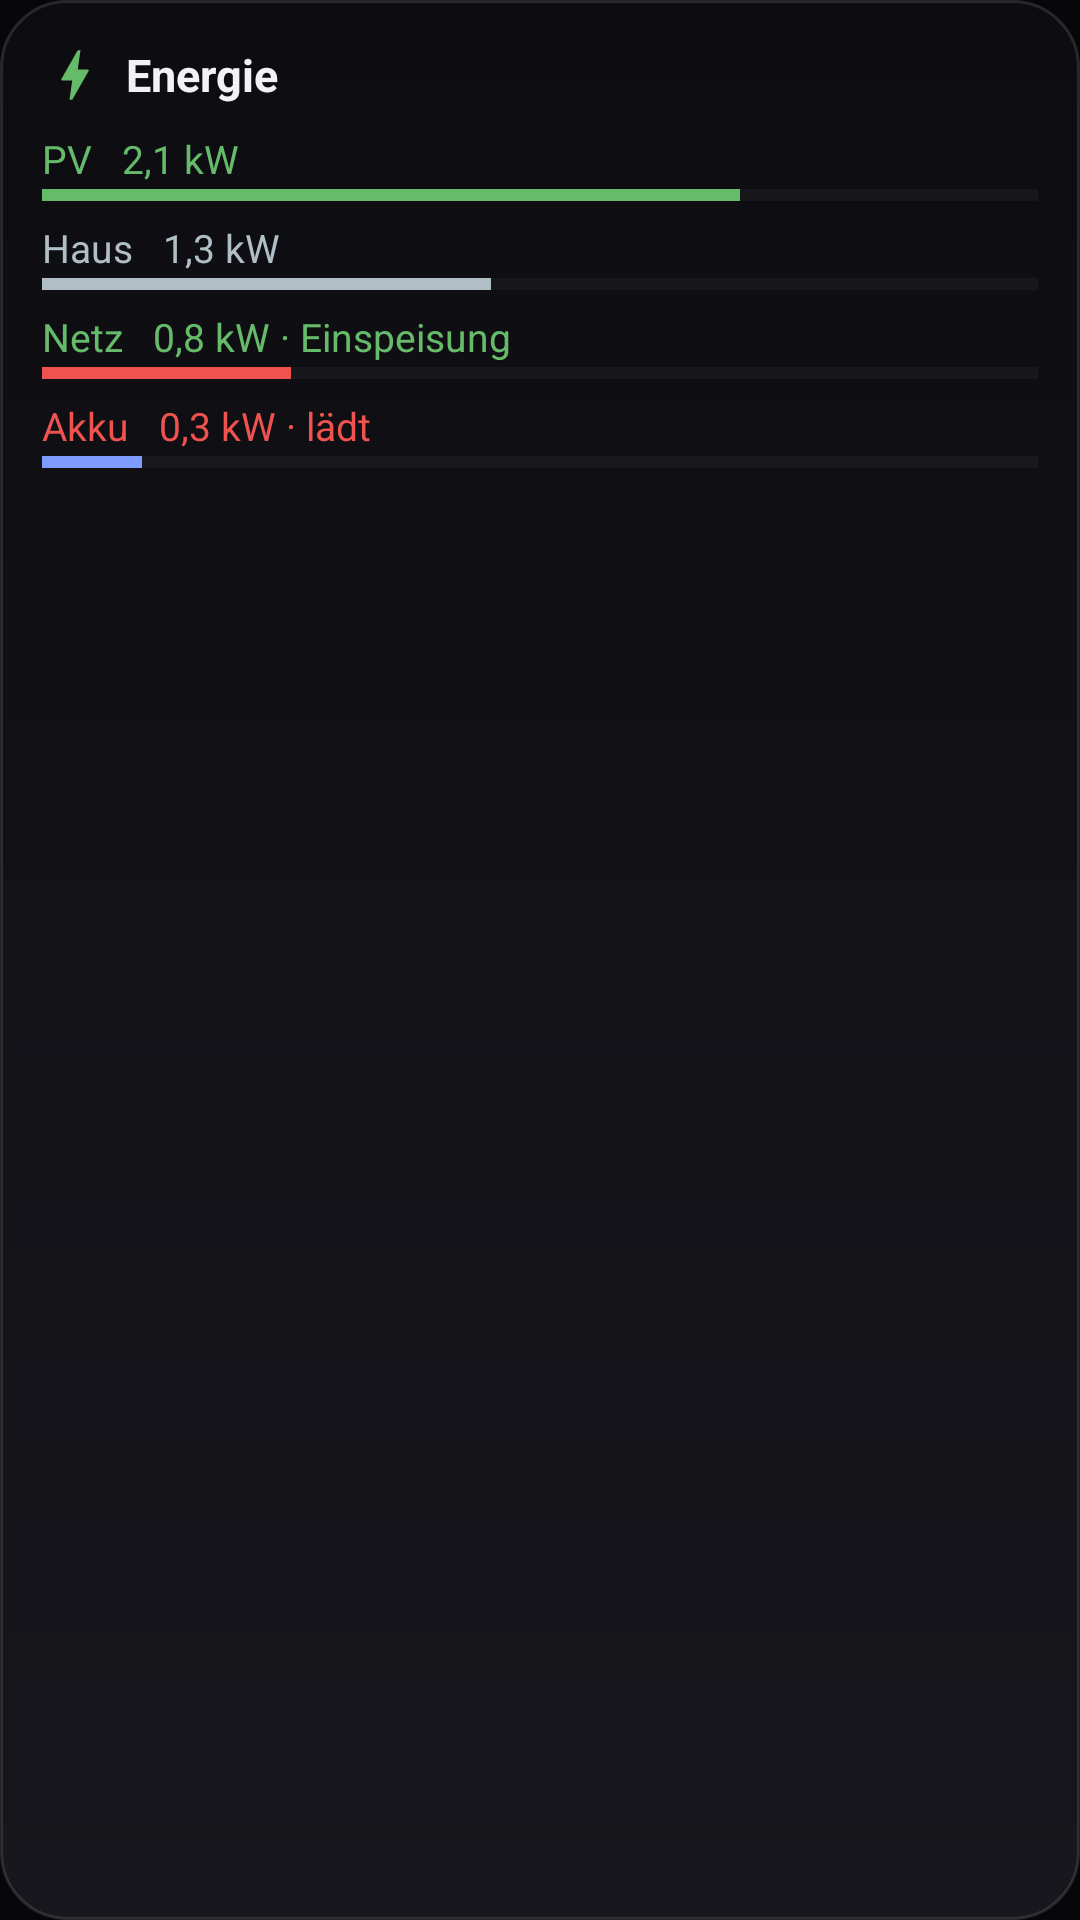

The Android layout XML behind this screen, and the referenced resources:
<!-- AndroidManifest.xml: application theme Theme.Solaris -->
<!-- res/layout/widget_energy_large.xml -->
<?xml version="1.0" encoding="utf-8"?>
<LinearLayout xmlns:android="http://schemas.android.com/apk/res/android"
    android:id="@+id/e_root"
    android:layout_width="match_parent"
    android:layout_height="match_parent"
    android:orientation="vertical"
    android:background="@drawable/widget_bg"
    android:padding="14dp">

    <LinearLayout
        android:layout_width="match_parent"
        android:layout_height="wrap_content"
        android:orientation="horizontal"
        android:gravity="center_vertical"
        android:layout_marginBottom="8dp">

        <ImageView
            android:layout_width="22dp"
            android:layout_height="22dp"
            android:layout_marginEnd="6dp"
            android:src="@drawable/ic_bolt"
            android:tint="#FF66BB6A"
            android:contentDescription="@null" />

        <TextView
            android:id="@+id/e_head"
            android:layout_width="match_parent"
            android:layout_height="wrap_content"
            android:text="Energie"
            android:textColor="#FFF2F2F5"
            android:textStyle="bold"
            android:textSize="15sp" />
    </LinearLayout>

    <TextView android:id="@+id/e_pv"
        android:layout_width="match_parent" android:layout_height="wrap_content"
        android:maxLines="1" android:ellipsize="end" android:text="PV   2,1 kW"
        android:textColor="#FF66BB6A" android:textSize="13sp" />
    <ProgressBar android:id="@+id/e_pv_bar" style="?android:attr/progressBarStyleHorizontal"
        android:layout_width="match_parent" android:layout_height="5dp"
        android:layout_marginTop="1dp" android:max="100" android:progress="70"
        android:progressTint="#FF66BB6A" android:progressBackgroundTint="#22FFFFFF" />

    <TextView android:id="@+id/e_house"
        android:layout_width="match_parent" android:layout_height="wrap_content"
        android:layout_marginTop="6dp" android:maxLines="1" android:ellipsize="end"
        android:text="Haus   1,3 kW" android:textColor="#FFB0BEC5" android:textSize="13sp" />
    <ProgressBar android:id="@+id/e_house_bar" style="?android:attr/progressBarStyleHorizontal"
        android:layout_width="match_parent" android:layout_height="5dp"
        android:layout_marginTop="1dp" android:max="100" android:progress="45"
        android:progressTint="#FFB0BEC5" android:progressBackgroundTint="#22FFFFFF" />

    <TextView android:id="@+id/e_grid"
        android:layout_width="match_parent" android:layout_height="wrap_content"
        android:layout_marginTop="6dp" android:maxLines="1" android:ellipsize="end"
        android:text="Netz   0,8 kW · Einspeisung" android:textColor="#FF66BB6A" android:textSize="13sp" />
    <ProgressBar android:id="@+id/e_grid_bar" style="?android:attr/progressBarStyleHorizontal"
        android:layout_width="match_parent" android:layout_height="5dp"
        android:layout_marginTop="1dp" android:max="100" android:progress="25"
        android:progressTint="#FFEF5350" android:progressBackgroundTint="#22FFFFFF" />

    <TextView android:id="@+id/e_battery"
        android:layout_width="match_parent" android:layout_height="wrap_content"
        android:layout_marginTop="6dp" android:maxLines="1" android:ellipsize="end"
        android:text="Akku   0,3 kW · lädt" android:textColor="#FFEF5350" android:textSize="13sp" />
    <ProgressBar android:id="@+id/e_battery_bar" style="?android:attr/progressBarStyleHorizontal"
        android:layout_width="match_parent" android:layout_height="5dp"
        android:layout_marginTop="1dp" android:max="100" android:progress="10"
        android:progressTint="#FF7E9CFF" android:progressBackgroundTint="#22FFFFFF" />
</LinearLayout>
<!-- resources referenced by this layout -->
<resources>
  <!-- drawable ic_bolt (drawable) -->
  <vector xmlns:android="http://schemas.android.com/apk/res/android"
      android:width="24dp" android:height="24dp"
      android:viewportWidth="24" android:viewportHeight="24"
      android:tint="#FFFFFFFF">
      <path android:fillColor="#FFFFFFFF"
          android:pathData="M11,21h-1l1,-7H7.5c-0.58,0 -0.57,-0.32 -0.38,-0.66 0.19,-0.34 0.05,-0.08 0.07,-0.12C8.48,10.94 10.42,7.54 13,3h1l-1,7h3.5c0.49,0 0.56,0.33 0.47,0.51l-0.07,0.15C12.96,17.55 11,21 11,21z" />
  </vector>
  <!-- drawable widget_bg (drawable) -->
  <?xml version="1.0" encoding="utf-8"?>
  <shape xmlns:android="http://schemas.android.com/apk/res/android"
      android:shape="rectangle">
      <gradient
          android:angle="90"
          android:startColor="#FF17171D"
          android:endColor="#FF0D0D11" />
      <corners android:radius="22dp" />
      <stroke android:width="1dp" android:color="#1FFFFFFF" />
  </shape>
  <color name="solaris_accent">#3B82F6</color>
  <color name="solaris_bg_elevated">#0C0C0E</color>
  <color name="solaris_bg">#070709</color>
  <color name="solaris_text">#F2F2F5</color>
  <color name="solaris_text_muted">#9AA0AE</color>
  <color name="solaris_text_faint">#6B7280</color>
  <style name="Widget.Solaris.Button" parent="Widget.AppCompat.Button">
          <item name="android:background">@drawable/btn_solaris</item>
          <item name="android:textColor">@color/solaris_text</item>
          <item name="android:textAllCaps">false</item>
          <item name="android:textStyle">bold</item>
          <item name="android:textSize">15sp</item>
          <item name="android:minHeight">52dp</item>
          <item name="android:paddingLeft">20dp</item>
          <item name="android:paddingRight">20dp</item>
          <item name="android:stateListAnimator">@null</item>
      </style>
  <style name="Widget.Solaris.EditText" parent="Widget.AppCompat.EditText">
          <item name="android:background">@drawable/field_solaris</item>
          <item name="android:textColor">@color/solaris_text</item>
          <item name="android:textColorHint">@color/solaris_text_faint</item>
          <item name="android:paddingLeft">16dp</item>
          <item name="android:paddingRight">16dp</item>
          <item name="android:paddingTop">14dp</item>
          <item name="android:paddingBottom">14dp</item>
          <item name="android:textSize">15sp</item>
      </style>
  <!-- drawable field_solaris (drawable) -->
  <?xml version="1.0" encoding="utf-8"?>
  <selector xmlns:android="http://schemas.android.com/apk/res/android">
      <item android:state_focused="true">
          <shape android:shape="rectangle">
              <solid android:color="@color/solaris_field" />
              <corners android:radius="@dimen/radius_sm" />
              <stroke android:width="1dp" android:color="@color/solaris_accent" />
          </shape>
      </item>
      <item>
          <shape android:shape="rectangle">
              <solid android:color="@color/solaris_field" />
              <corners android:radius="@dimen/radius_sm" />
              <stroke android:width="1dp" android:color="@color/solaris_card_edge" />
          </shape>
      </item>
  </selector>
  <color name="solaris_accent_dark">#2563EB</color>
  <dimen name="radius_md">16dp</dimen>
  <color name="solaris_field">#161620</color>
  <dimen name="radius_sm">12dp</dimen>
  <color name="solaris_card_edge">#1FFFFFFF</color>
</resources>
